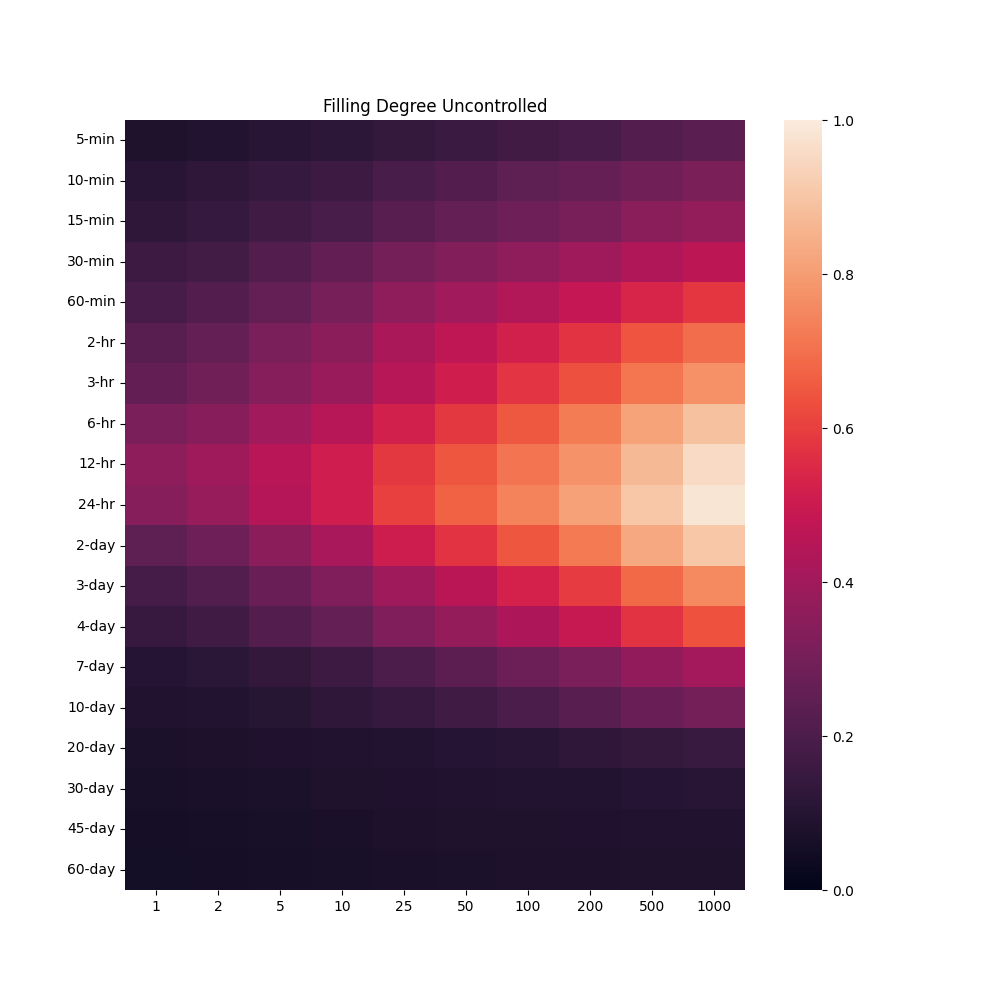

The file beside this chart, header and first rows:
, 1, 2, 5, 10, 25, 50, 100, 200, 500, 1000
5-min, 0.07867, 0.09076, 0.1078, 0.1203, 0.1388, 0.1552, 0.1719, 0.1909, 0.2173, 0.2365
10-min, 0.1079, 0.1212, 0.1435, 0.1627, 0.1915, 0.2186, 0.2438, 0.2655, 0.2928, 0.3158
15-min, 0.1245, 0.1411, 0.1685, 0.1921, 0.2312, 0.2609, 0.2844, 0.3081, 0.3442, 0.3696
30-min, 0.1565, 0.1784, 0.2179, 0.2549, 0.298, 0.3293, 0.3623, 0.3948, 0.435, 0.4654
60-min, 0.1909, 0.2184, 0.2616, 0.3024, 0.3594, 0.4, 0.4405, 0.4821, 0.5381, 0.5791
2-hr, 0.2305, 0.2599, 0.3087, 0.3508, 0.4186, 0.471, 0.5223, 0.5741, 0.6418, 0.6927
3-hr, 0.2562, 0.2875, 0.3398, 0.3854, 0.4519, 0.5151, 0.5747, 0.6347, 0.7127, 0.7718
6-hr, 0.31, 0.3423, 0.3995, 0.4495, 0.5216, 0.5832, 0.6501, 0.7242, 0.8164, 0.8889
12-hr, 0.3576, 0.3945, 0.4566, 0.508, 0.5847, 0.6466, 0.7094, 0.7752, 0.8702, 0.954
24-hr, 0.3362, 0.3769, 0.4476, 0.5099, 0.603, 0.6707, 0.7387, 0.8087, 0.9054, 0.9815
2-day, 0.2429, 0.2819, 0.3516, 0.415, 0.5043, 0.5738, 0.6464, 0.7218, 0.825, 0.9028
3-day, 0.1819, 0.2135, 0.2725, 0.3224, 0.3974, 0.4608, 0.5268, 0.5932, 0.6846, 0.7558
4-day, 0.1472, 0.1708, 0.2159, 0.2606, 0.3211, 0.372, 0.4278, 0.4892, 0.5739, 0.6388
7-day, 0.09967, 0.1121, 0.1367, 0.1608, 0.1998, 0.2394, 0.2745, 0.3117, 0.3655, 0.4099
10-day, 0.08949, 0.09317, 0.1053, 0.1213, 0.1469, 0.1697, 0.1961, 0.2305, 0.2701, 0.3007
20-day, 0.07225, 0.07655, 0.08343, 0.08848, 0.09294, 0.09833, 0.1088, 0.1214, 0.1378, 0.1522
30-day, 0.06443, 0.06804, 0.07377, 0.07833, 0.08437, 0.08836, 0.09105, 0.0933, 0.09967, 0.1076
45-day, 0.05789, 0.06113, 0.06606, 0.06975, 0.07463, 0.0783, 0.08151, 0.08467, 0.08804, 0.08958
60-day, 0.05382, 0.05674, 0.06149, 0.06483, 0.06896, 0.0721, 0.07462, 0.0771, 0.08009, 0.08195
